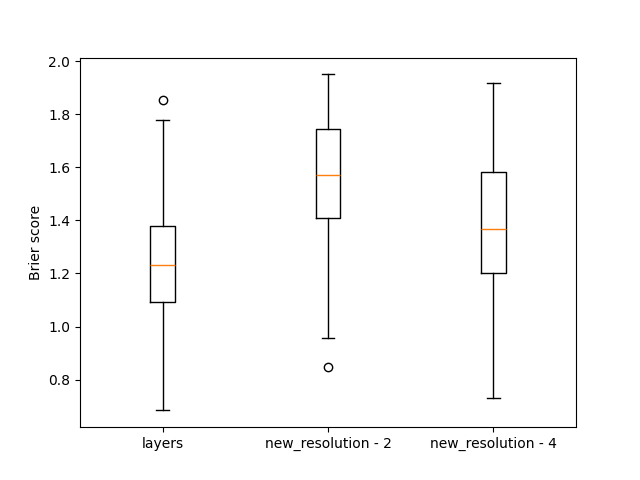

The data file committed next to this chart (first rows):
, layers, new_resolution - 2, new_resolution - 4
0, 0.948, 1.715, 0.9491
1, 1.369, 0.9552, 1.569
2, 0.6839, 0.8472, 0.732
3, 1.229, 1.662, 1.262
4, 1.395, 1.87, 1.723
5, 1.326, 1.169, 0.9251
6, 1.301, 1.575, 1.615
7, 1.072, 1.479, 1.15
8, 0.9675, 1.203, 1.103
9, 1.141, 1.871, 1.379
10, 0.9629, 1.473, 0.873
11, 1.4, 1.745, 1.666
12, 1.176, 1.917, 1.891
13, 1.318, 1.737, 1.338
14, 1.211, 1.721, 1.838
15, 1.456, 1.77, 1.154
16, 1.778, 1.72, 1.303
17, 1.177, 1.334, 1.161
18, 1.541, 1.514, 1.224
19, 1.352, 1.448, 1.41
20, 1.333, 1.524, 1.446
21, 1.494, 1.635, 1.256
22, 1.184, 1.576, 1.345
23, 1.04, 1.501, 1.053
24, 1.264, 1.767, 1.412
25, 1.114, 1.413, 1.34
26, 1.341, 1.791, 1.544
27, 1.114, 1.628, 1.58
28, 1.526, 1.449, 1.559
29, 1.581, 1.756, 1.757
30, 1.73, 1.87, 1.449
31, 1.011, 1.629, 1.251
32, 1.386, 1.577, 1.579
33, 1.332, 1.664, 1.586
34, 1.712, 1.779, 1.771
35, 1.41, 1.038, 1.236
36, 1.385, 1.848, 1.388
37, 0.7904, 1.031, 0.8895
38, 1.269, 1.933, 1.919
39, 1.057, 1.388, 1.241
40, 1.109, 1.744, 1.728
41, 1.127, 1.412, 1.105
42, 1.198, 1.858, 1.548
43, 1.279, 1.453, 1.484
44, 1.693, 1.882, 1.004
45, 1.297, 1.478, 1.213
46, 1.732, 1.48, 1.66
47, 1.033, 1.759, 1.368
48, 0.9387, 1.375, 0.8427
49, 0.9646, 1.3, 1.012
50, 1.279, 1.599, 1.53
51, 1.453, 1.649, 1.634
52, 1.23, 1.825, 1.611
53, 1.418, 1.577, 1.511
54, 1.101, 1.404, 1.493
55, 1.055, 1.844, 1.496
56, 1.148, 1.659, 1.3
57, 1.177, 1.521, 1.845
58, 1.176, 1.378, 1.23
59, 0.8611, 1.409, 0.7807
... 140 more rows
